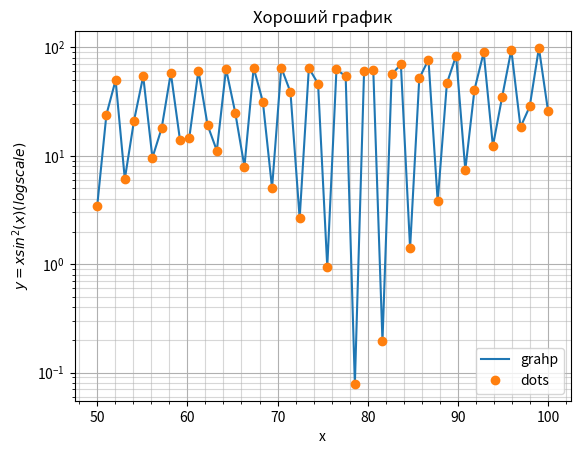

Generate this figure with matplotlib:
import numpy as np
import matplotlib.pyplot as plt

x =np.linspace(50, 100)
y = x * np.sin(x)**2

plt.plot(x,y, label="grahp")
plt.plot(x,y,'o', label="dots")
plt.grid('visible', which='major', axis='both', alpha=1)
plt.grid('visible', which='minor', axis='both', alpha=0.5)
plt.yscale('log')
plt.ylabel("$y = xsin^2(x) (log scale)$")
plt.xlabel("x")
plt.minorticks_on()
plt.title("Хороший график")
plt.legend(loc=4)

plt.show()
